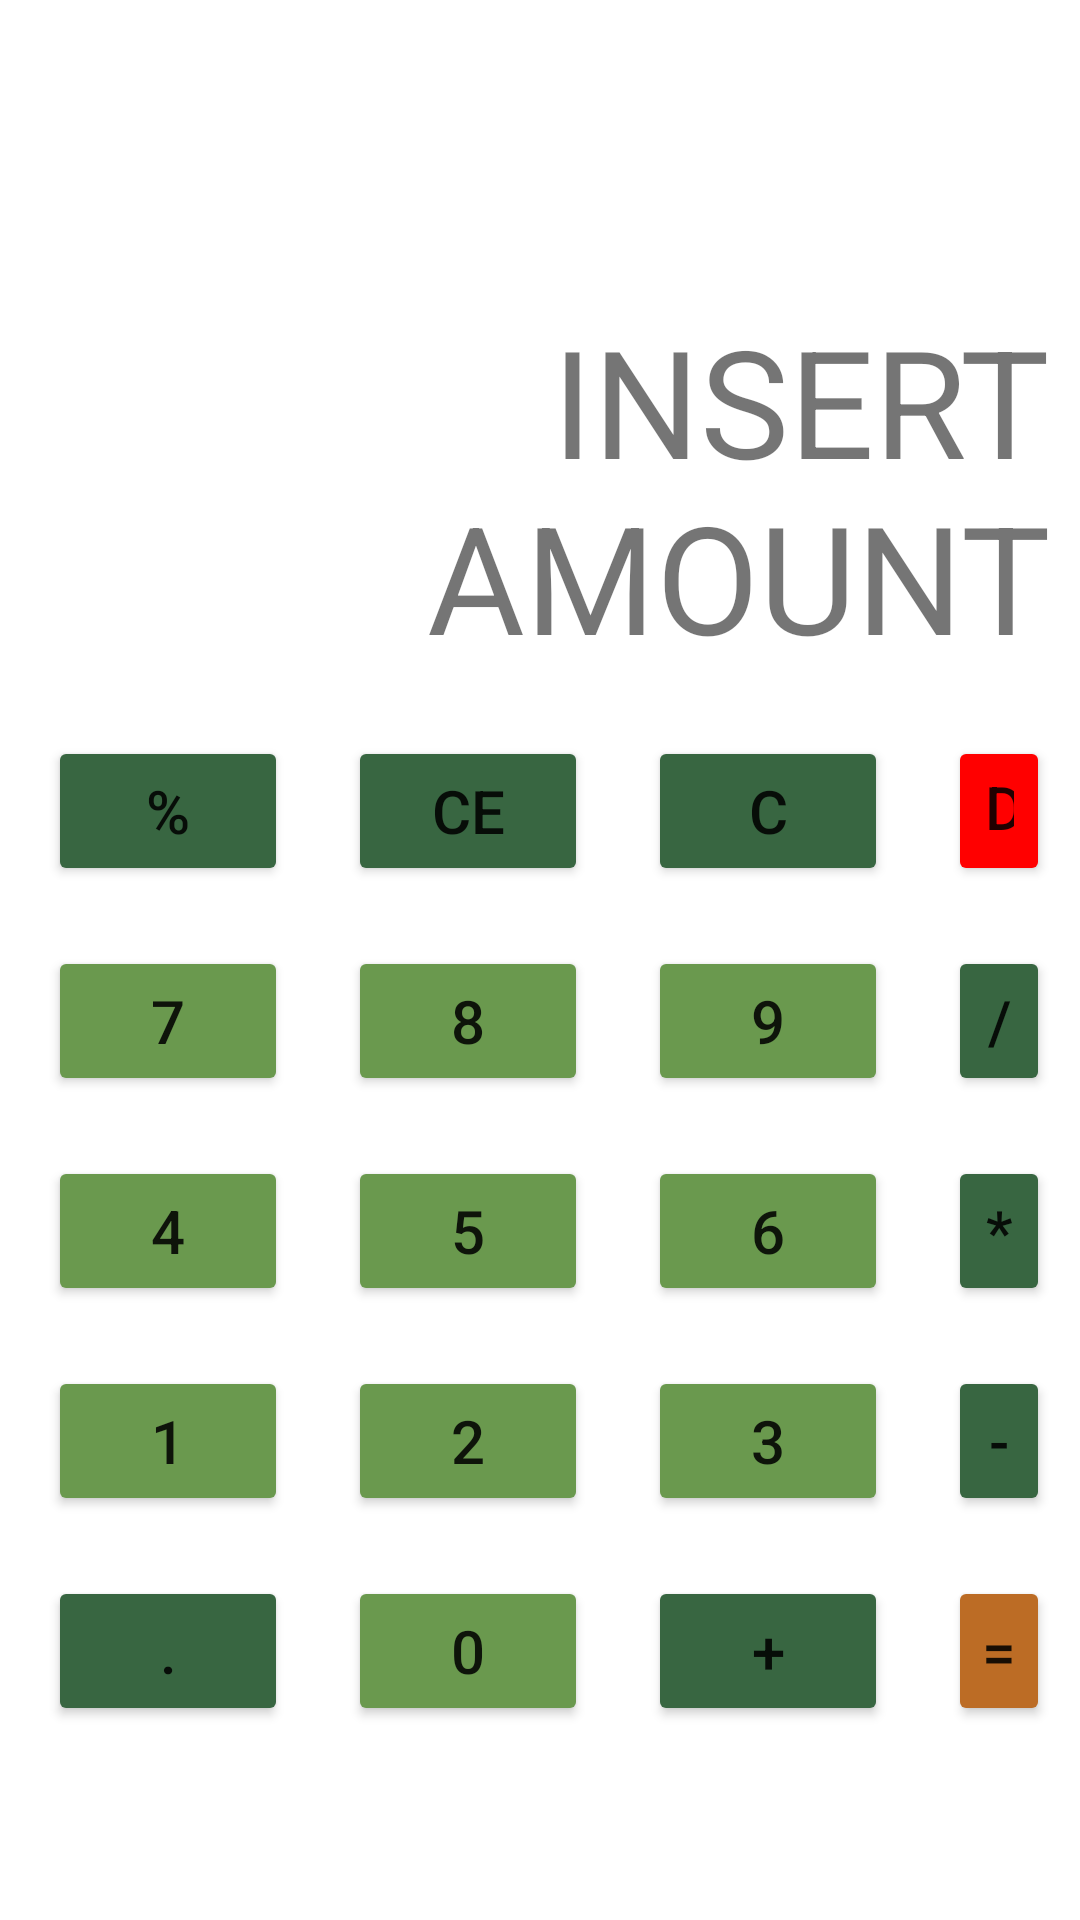

This screen was rendered from an Android layout file. Write that file and the resources it references.
<!-- AndroidManifest.xml: application theme Theme.GroceryListApplication -->
<!-- res/layout/fragment_calculator.xml -->
<?xml version="1.0" encoding="utf-8"?>
<RelativeLayout xmlns:android="http://schemas.android.com/apk/res/android"
    android:layout_width="match_parent"
    android:layout_height="match_parent"
    android:padding="10dp"
    android:background="?attr/colorPrimarySurface">

    <TextView
        android:id="@+id/tvInput"
        android:layout_width="match_parent"
        android:layout_height="wrap_content"
        android:layout_centerHorizontal="true"
        android:layout_marginTop="90dp"
        android:gravity="right"
        android:text="INSERT AMOUNT"
        android:textSize="50dp" />

    <Button
        android:id="@+id/btnPercent"
        android:layout_width="80dp"
        android:layout_height="50dp"
        android:layout_below="@+id/tvInput"
        android:layout_marginLeft="6dp"
        android:layout_marginTop="20dp"
        android:backgroundTint="?attr/colorPrimaryVariant"
        android:text="%"
        android:textSize="20dp" />

    <Button
        android:id="@+id/btnCE"
        android:layout_width="80dp"
        android:layout_height="50dp"
        android:layout_below="@+id/tvInput"
        android:layout_marginLeft="20sp"
        android:layout_marginTop="20dp"
        android:layout_toRightOf="@id/btnPercent"
        android:backgroundTint="?attr/colorPrimaryVariant"
        android:text="CE"
        android:textSize="20dp" />

    <Button
        android:id="@+id/btnC"
        android:layout_width="80dp"
        android:layout_height="50dp"
        android:layout_toRightOf="@id/btnCE"
        android:layout_below="@+id/tvInput"
        android:layout_marginLeft="20sp"
        android:layout_marginTop="20dp"
        android:backgroundTint="?attr/colorPrimaryVariant"
        android:text="C"
        android:textSize="20dp"/>

    <Button
        android:id="@+id/btnDelete"
        android:layout_width="80dp"
        android:layout_height="50dp"
        android:layout_below="@+id/tvInput"
        android:layout_marginLeft="20sp"
        android:layout_marginTop="20dp"
        android:layout_toRightOf="@id/btnC"
        android:backgroundTint="@color/scarlett"
        android:text="Del"
        android:textSize="20dp"/>

    <Button
        android:id="@+id/btnSeven"
        android:layout_width="80dp"
        android:layout_height="50dp"
        android:layout_below="@+id/btnPercent"
        android:layout_marginLeft="6dp"
        android:layout_marginTop="20dp"
        android:backgroundTint="?attr/colorSecondary"
        android:text="7"
        android:textSize="20dp" />

    <Button
        android:id="@+id/btnEight"
        android:layout_width="80dp"
        android:layout_height="50dp"
        android:layout_below="@+id/btnCE"
        android:layout_marginLeft="20sp"
        android:layout_marginTop="20dp"
        android:layout_toRightOf="@id/btnSeven"
        android:backgroundTint="?attr/colorSecondary"
        android:text="8"
        android:textSize="20dp" />

    <Button
        android:id="@+id/btnNine"
        android:layout_width="80dp"
        android:layout_height="50dp"
        android:layout_below="@+id/btnC"
        android:layout_marginLeft="20sp"
        android:layout_marginTop="20dp"
        android:layout_toRightOf="@id/btnEight"
        android:backgroundTint="?attr/colorSecondary"
        android:text="9"
        android:textSize="20dp" />

    <Button
        android:id="@+id/btnDivide"
        android:layout_width="80dp"
        android:layout_height="50dp"
        android:layout_toRightOf="@id/btnNine"
        android:layout_below="@+id/btnDelete"
        android:layout_marginLeft="20sp"
        android:layout_marginTop="20dp"
        android:backgroundTint="?attr/colorPrimaryVariant"
        android:text="/"
        android:textSize="20dp"/>

    <Button
        android:id="@+id/btnFour"
        android:layout_width="80dp"
        android:layout_height="50dp"
        android:layout_below="@+id/btnSeven"
        android:layout_marginLeft="6dp"
        android:layout_marginTop="20dp"
        android:backgroundTint="?attr/colorSecondary"
        android:text="4"
        android:textSize="20dp" />

    <Button
        android:id="@+id/btnFive"
        android:layout_width="80dp"
        android:layout_height="50dp"
        android:layout_below="@+id/btnEight"
        android:layout_marginLeft="20sp"
        android:layout_marginTop="20dp"
        android:layout_toRightOf="@id/btnFour"
        android:backgroundTint="?attr/colorSecondary"
        android:text="5"
        android:textSize="20dp" />

    <Button
        android:id="@+id/btnSix"
        android:layout_width="80dp"
        android:layout_height="50dp"
        android:layout_below="@+id/btnNine"
        android:layout_marginLeft="20sp"
        android:layout_marginTop="20dp"
        android:layout_toRightOf="@id/btnFive"
        android:backgroundTint="?attr/colorSecondary"
        android:text="6"
        android:textSize="20dp" />

    <Button
        android:id="@+id/btnMultiply"
        android:layout_width="80dp"
        android:layout_height="50dp"
        android:layout_toRightOf="@id/btnSix"
        android:layout_below="@+id/btnDivide"
        android:layout_marginLeft="20sp"
        android:layout_marginTop="20dp"
        android:backgroundTint="?attr/colorPrimaryVariant"
        android:text="*"
        android:textSize="20dp"/>

    <Button
        android:id="@+id/btnOne"
        android:layout_width="80dp"
        android:layout_height="50dp"
        android:layout_below="@+id/btnFour"
        android:layout_marginLeft="6dp"
        android:layout_marginTop="20dp"
        android:backgroundTint="?attr/colorSecondary"
        android:text="1"
        android:textSize="20dp" />

    <Button
        android:id="@+id/btnTwo"
        android:layout_width="80dp"
        android:layout_height="50dp"
        android:layout_below="@+id/btnFive"
        android:layout_marginLeft="20sp"
        android:layout_marginTop="20dp"
        android:layout_toRightOf="@id/btnOne"
        android:backgroundTint="?attr/colorSecondary"
        android:text="2"
        android:textSize="20dp" />

    <Button
        android:id="@+id/btnThree"
        android:layout_width="80dp"
        android:layout_height="50dp"
        android:layout_below="@+id/btnSix"
        android:layout_marginLeft="20sp"
        android:layout_marginTop="20dp"
        android:layout_toRightOf="@id/btnTwo"
        android:backgroundTint="?attr/colorSecondary"
        android:text="3"
        android:textSize="20dp" />

    <Button
        android:id="@+id/btnSubtract"
        android:layout_width="80dp"
        android:layout_height="50dp"
        android:layout_toRightOf="@id/btnThree"
        android:layout_below="@+id/btnMultiply"
        android:layout_marginLeft="20sp"
        android:layout_marginTop="20dp"
        android:backgroundTint="?attr/colorPrimaryVariant"
        android:text="-"
        android:textSize="20dp"/>

    <Button
        android:id="@+id/btnPoint"
        android:layout_width="80dp"
        android:layout_height="50dp"
        android:layout_below="@+id/btnOne"
        android:layout_marginTop="20dp"
        android:layout_marginLeft="6dp"
        android:backgroundTint="?attr/colorPrimaryVariant"
        android:text="."
        android:textSize="20dp"/>

    <Button
        android:id="@+id/btnZero"
        android:layout_width="80dp"
        android:layout_height="50dp"
        android:layout_below="@+id/btnTwo"
        android:layout_marginLeft="20sp"
        android:layout_marginTop="20dp"
        android:layout_toRightOf="@id/btnPoint"
        android:backgroundTint="?attr/colorSecondary"
        android:text="0"
        android:textSize="20dp" />

    <Button
        android:id="@+id/btnAdd"
        android:layout_width="80dp"
        android:layout_height="50dp"
        android:layout_toRightOf="@id/btnZero"
        android:layout_below="@+id/btnThree"
        android:layout_marginLeft="20sp"
        android:layout_marginTop="20dp"
        android:backgroundTint="?attr/colorPrimaryVariant"
        android:text="+"
        android:textSize="20dp"/>

    <Button
        android:id="@+id/btnEquals"
        android:layout_width="80dp"
        android:layout_height="50dp"
        android:layout_below="@+id/btnSubtract"
        android:layout_marginLeft="20sp"
        android:layout_marginTop="20dp"
        android:layout_toRightOf="@id/btnAdd"
        android:backgroundTint="@color/light_orange"
        android:text="="
        android:textSize="20dp" />
</RelativeLayout>
<!-- resources referenced by this layout -->
<resources>
  <color name="light_orange">#bc6c25</color>
  <color name="scarlett">#ff0000</color>
  <style name="Theme.GroceryListApplication" parent="Theme.MaterialComponents.DayNight.DarkActionBar">
          
          <item name="colorPrimary">@color/light_darkergreen</item>
          <item name="colorPrimaryVariant">@color/light_darkgreen</item>
          <item name="colorOnPrimary">@color/light_white</item>
          
          <item name="colorSecondary">@color/light_green</item>
          <item name="colorSecondaryVariant">@color/light_lightgreen</item>
          <item name="colorOnSecondary">@color/light_darkgreen</item>
          
          <item name="android:statusBarColor" tools:targetApi="l">?attr/colorPrimaryVariant</item>
          
          
          <item name="colorPrimarySurface">@color/light_white</item>
          
          <item name="colorOnPrimarySurface">@color/light_green</item>
      </style>
  <color name="light_darkergreen">#386641</color>283618
  <color name="light_darkgreen">#386641</color>
  <color name="light_white">#FFFFFFFF</color>
  <color name="light_green">#6a994e</color>
  <color name="light_lightgreen">#a7c957</color>
</resources>
